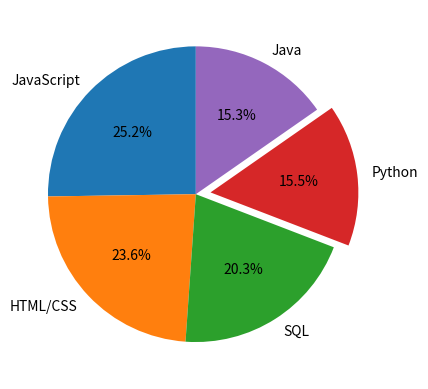

This chart was generated by the following Python code:
import matplotlib.pyplot as plt

print(plt.style.available)

plt.style.use("fast")
language=['JavaScript', 'HTML/CSS', 'SQL', 'Python', 'Java']
users=[59219, 55466, 47544, 36443, 35917]
explode=[0,0,0,0.1,0]
plt.pie(users,labels=language,explode=explode,startangle=90,autopct="%1.1f%%")

plt.show()
